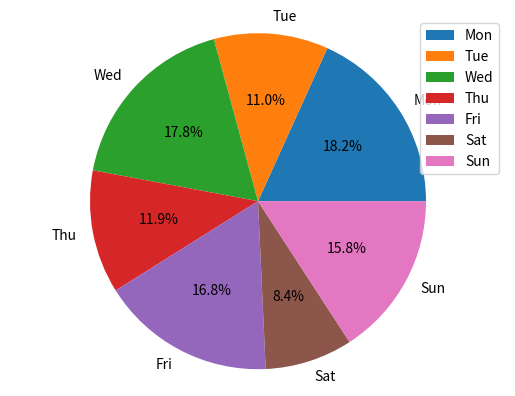

This chart was generated by the following Python code:
import matplotlib.pyplot as plt
import numpy as np

labels=['Mon','Tue','Wed','Thu','Fri','Sat','Sun']
data=np.random.rand(7)*100

plt.pie(data,labels=labels,autopct='%1.1f%%')
plt.axis('equal')
plt.legend()

plt.show()